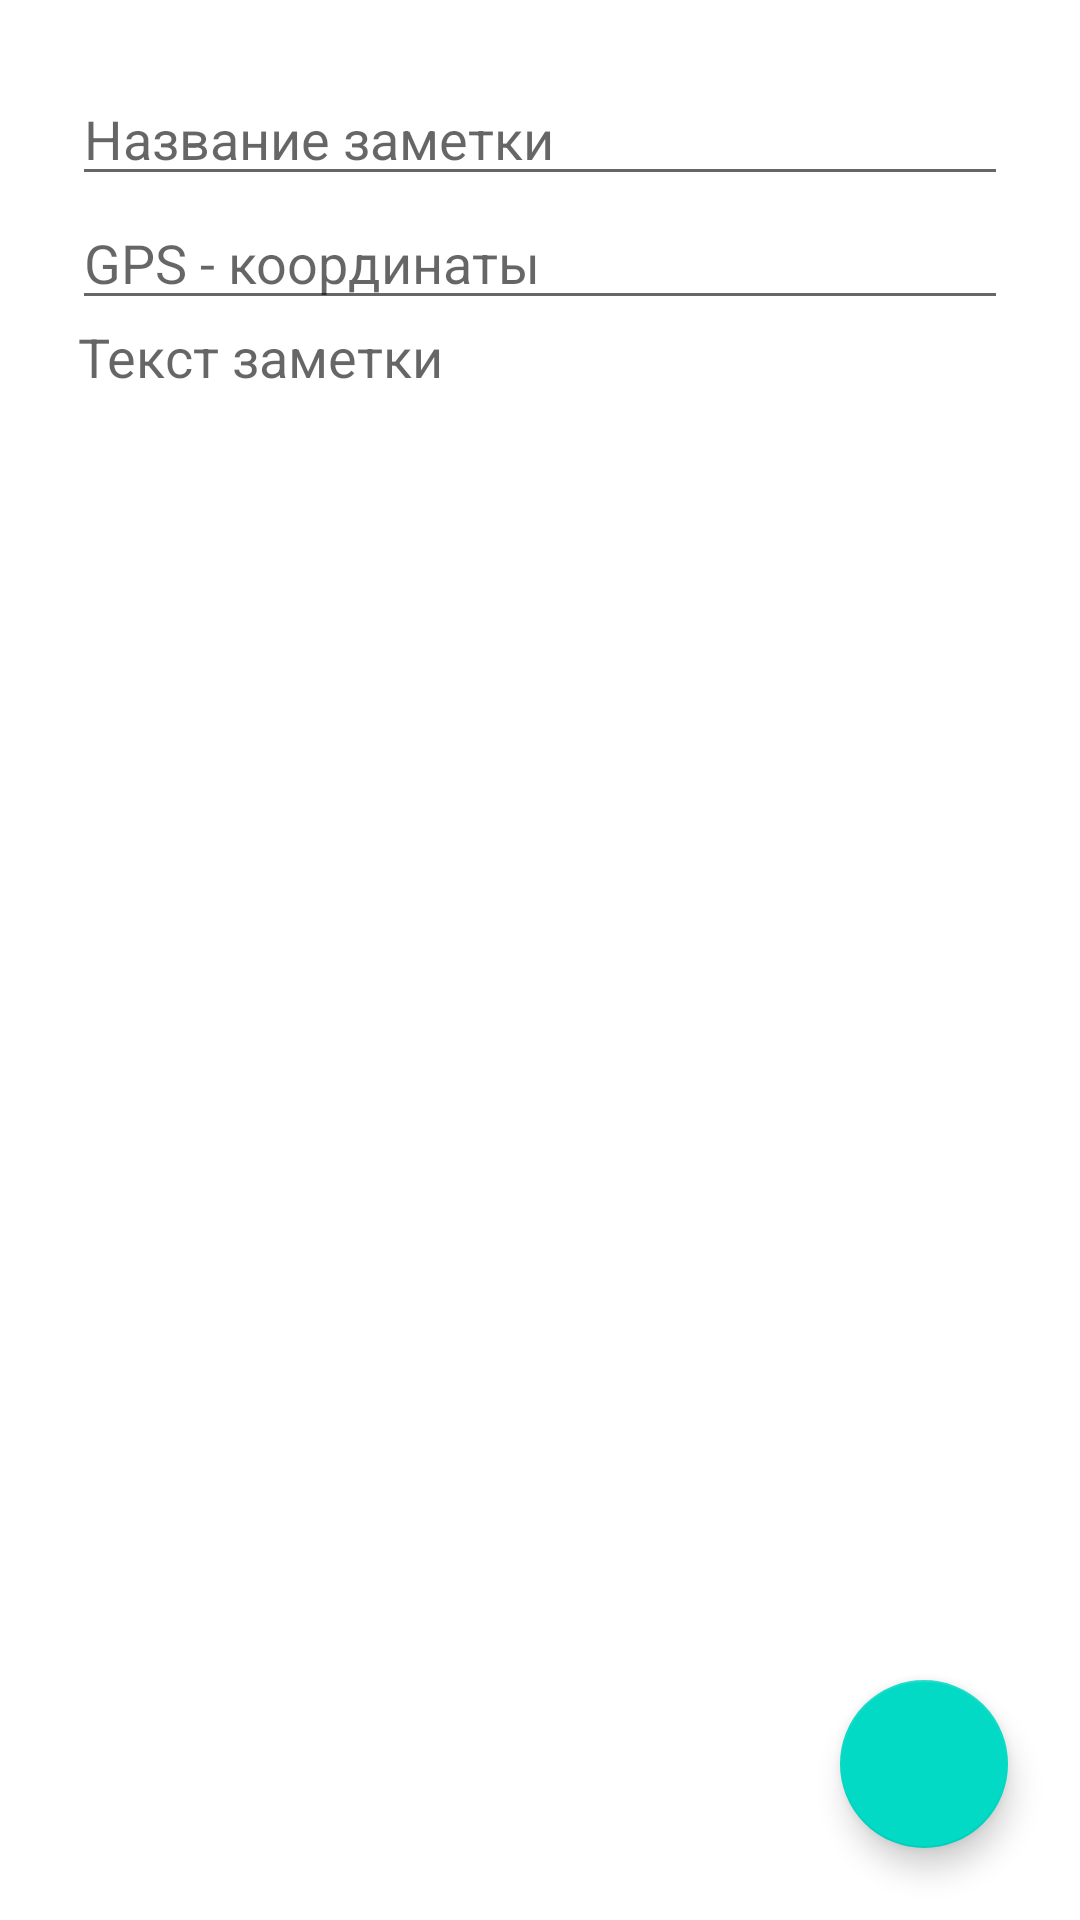

Reconstruct the res/layout file that produces this screen, plus the resources it refers to.
<!-- AndroidManifest.xml: application theme Theme.NoteswithDB -->
<!-- res/layout/fragment_add.xml -->
<?xml version="1.0" encoding="utf-8"?>
<androidx.constraintlayout.widget.ConstraintLayout xmlns:android="http://schemas.android.com/apk/res/android"
    xmlns:app="http://schemas.android.com/apk/res-auto"
    xmlns:tools="http://schemas.android.com/tools"
    android:layout_width="match_parent"
    android:layout_height="match_parent"
    tools:context=".fragments.note.add.AddFragment"
    android:background="@color/white">

    <EditText
        android:id="@+id/addNoteName_et"
        android:layout_width="match_parent"
        android:layout_height="wrap_content"
        android:layout_marginEnd="24dp"
        android:layout_marginStart="24dp"
        android:layout_marginTop="24dp"
        android:ems="10"
        android:inputType="textPersonName"
        android:hint="Название заметки"
        app:layout_constraintEnd_toEndOf="parent"
        app:layout_constraintHorizontal_bias="0.5"
        app:layout_constraintStart_toStartOf="parent"
        app:layout_constraintTop_toTopOf="parent" />


    <EditText
        android:id="@+id/addGps_et"
        android:layout_width="match_parent"
        android:layout_height="wrap_content"
        android:layout_marginEnd="24dp"
        android:layout_marginStart="24dp"
        android:ems="10"
        android:hint="GPS - координаты"
        android:inputType="textPersonName"
        app:layout_constraintEnd_toEndOf="parent"
        app:layout_constraintHorizontal_bias="0.5"
        app:layout_constraintStart_toStartOf="parent"
        app:layout_constraintTop_toBottomOf="@+id/addNoteName_et" />

    <EditText
        android:id="@+id/addNoteText_et"
        android:layout_width="match_parent"
        android:layout_height="594dp"
        android:layout_marginStart="26dp"
        android:layout_marginEnd="26dp"
        android:ems="10"
        android:gravity="top|left"
        android:hint="Текст заметки"
        android:background="@null"
        app:layout_constraintEnd_toEndOf="parent"
        app:layout_constraintHorizontal_bias="0.0"
        app:layout_constraintStart_toStartOf="parent"
        app:layout_constraintTop_toBottomOf="@+id/addGps_et" />

    <com.google.android.material.floatingactionbutton.FloatingActionButton
        android:id="@+id/add_btn"
        android:layout_width="wrap_content"
        android:layout_height="wrap_content"
        android:layout_marginEnd="24dp"
        android:layout_marginBottom="24dp"
        android:clickable="true"
        android:focusable="true"
        app:tint="@android:color/white"
        android:src="@drawable/ic_baseline_check"
        app:layout_constraintBottom_toBottomOf="parent"
        app:layout_constraintEnd_toEndOf="parent" />

</androidx.constraintlayout.widget.ConstraintLayout>
<!-- resources referenced by this layout -->
<resources>
  <color name="white">#FFFFFFFF</color>
  <style name="Theme.NoteswithDB" parent="Theme.MaterialComponents.DayNight.DarkActionBar">
          
          <item name="colorPrimary">@color/purple_500</item>
          <item name="colorPrimaryVariant">@color/purple_700</item>
          <item name="colorOnPrimary">@color/white</item>
          
          <item name="colorSecondary">@color/teal_200</item>
          <item name="colorSecondaryVariant">@color/teal_700</item>
          <item name="colorOnSecondary">@color/black</item>
          
          <item name="android:statusBarColor" tools:targetApi="l">?attr/colorPrimaryVariant</item>
          
      </style>
  <color name="purple_500">#FF6200EE</color>
  <color name="purple_700">#FF3700B3</color>
  <color name="teal_200">#FF03DAC5</color>
  <color name="teal_700">#FF018786</color>
  <color name="black">#FF000000</color>
</resources>
